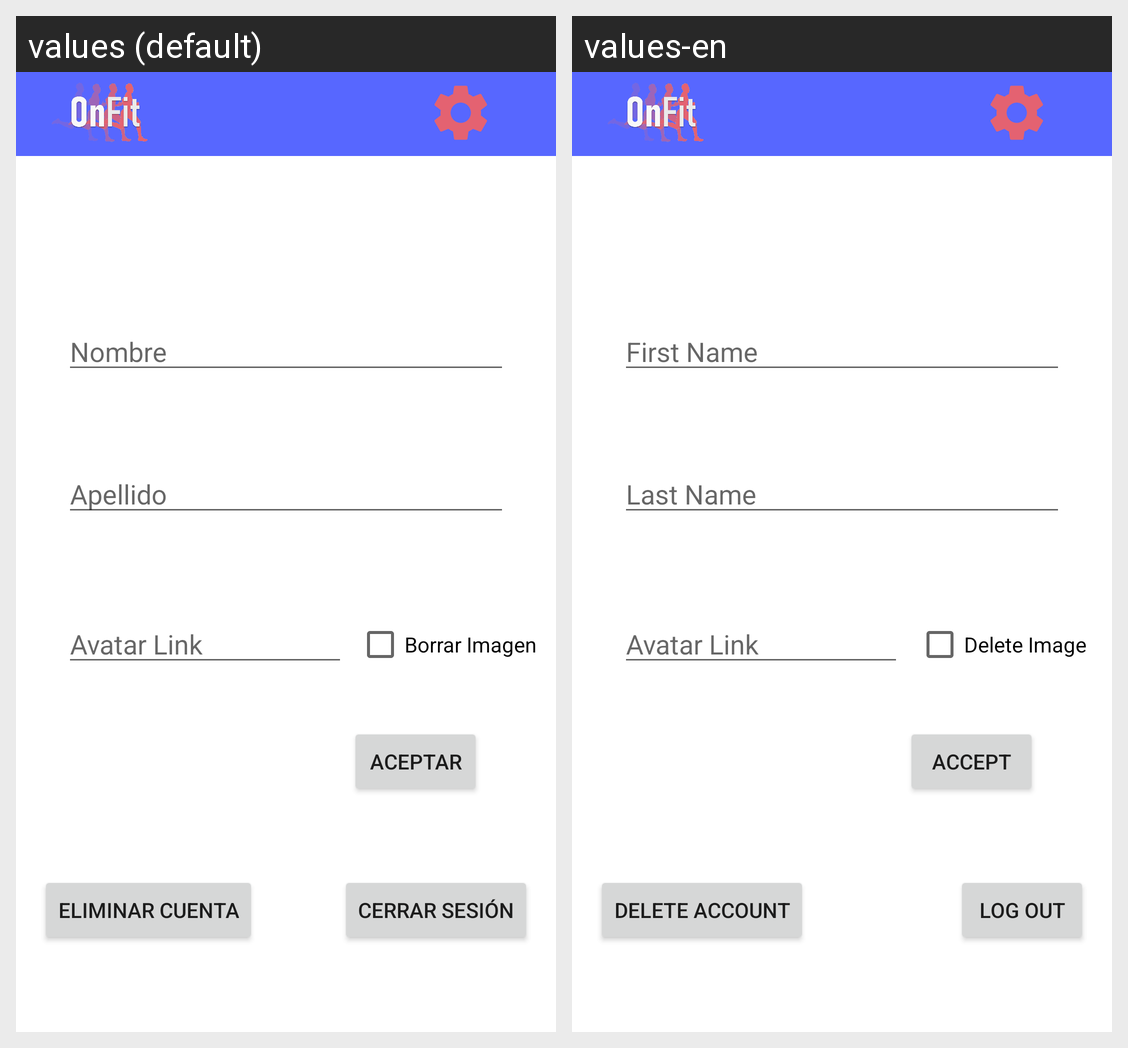

Locale-by-locale string values for the Android screen shown in this grid:
Android screen res/layout/fragment_settings.xml rendered under 2 locales, left to right: values (default), values-en. Device: Nexus 5 (rendered at 1080×1920; each locale shown at half size, 540×960, under a caption strip naming it); theme Theme.HCIOnFitApp.
Strings drawn on this screen, with the default value and each locale's value (text and hints the layout hard-codes, and strings that could not be matched under every locale, appear in the picture but are not listed):

apellido
  values: Apellido
  values-en: Last Name

avatar_link
  values: Avatar Link
  values-en: Avatar Link

name
  values: Nombre
  values-en: First Name

EliminarCuenta
  values: ELIMINAR CUENTA
  values-en: DELETE ACCOUNT

cerrarSesion
  values: CERRAR SESIÓN
  values-en: LOG OUT

aceptar
  values: ACEPTAR
  values-en: ACCEPT

checkBox_avatar
  values: Borrar Imagen
  values-en: Delete Image
